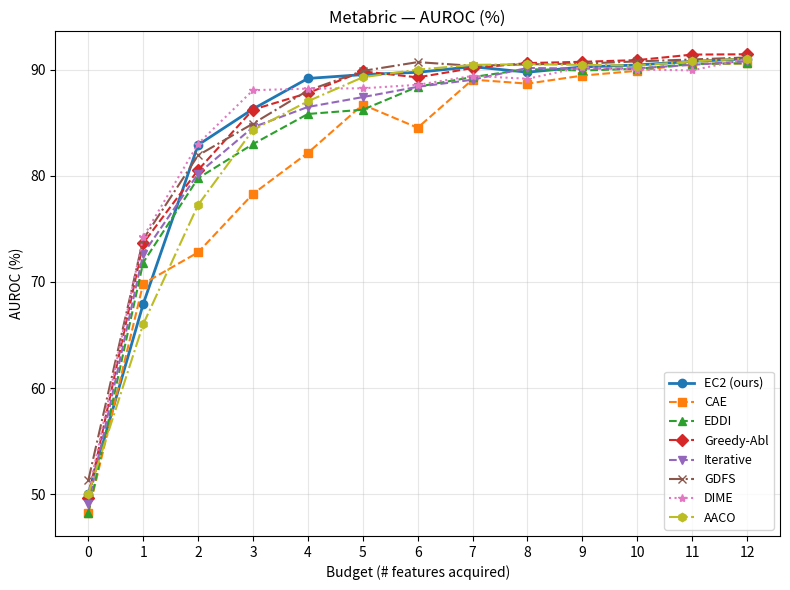

Recreate this plot in Python. (Note: this script raises an exception after producing the figure.)
"""
Metabric: AUROC and Accuracy vs. budget.
EC2 (ours) vs. baselines — baselines use worst (min) across 3 seeds.
"""

import matplotlib.pyplot as plt

features = list(range(13))

# EC2 (ours) — converted to %
ec2_auroc = [50.00, 67.91, 82.92, 86.31, 89.19, 89.55, 89.77, 90.30, 89.78, 90.27, 90.46, 90.80, 91.04]
ec2_acc   = [33.51, 46.07, 58.64, 62.30, 64.40, 68.59, 65.97, 69.11, 70.16, 70.16, 71.20, 71.73, 69.11]

# CAE
cae_auroc = [48.21, 69.83, 72.79, 78.30, 82.17, 86.72, 84.54, 89.08, 88.70, 89.46, 89.91, 90.58, 90.60]
cae_acc   = [33.51, 41.36, 48.69, 50.79, 60.73, 59.69, 60.73, 67.02, 67.02, 68.59, 70.16, 70.68, 70.16]

# EDDI
eddi_auroc = [48.21, 71.83, 79.78, 83.00, 85.84, 86.24, 88.41, 89.32, 90.07, 89.94, 90.10, 90.56, 90.62]
eddi_acc   = [33.51, 37.70, 55.50, 57.07, 60.21, 64.40, 68.06, 70.68, 72.25, 69.63, 69.11, 69.11, 67.02]

# Greedy Ablation
ga_auroc = [49.65, 73.65, 80.55, 86.25, 87.81, 89.86, 89.29, 90.17, 90.64, 90.76, 90.92, 91.44, 91.47]
ga_acc   = [33.51, 40.84, 55.50, 62.30, 69.11, 67.54, 65.97, 66.49, 68.59, 67.54, 71.73, 69.11, 69.63]

# Iterative
iter_auroc = [49.05, 72.64, 80.21, 84.59, 86.50, 87.43, 88.40, 89.07, 90.18, 90.11, 90.15, 90.47, 90.82]
iter_acc   = [33.51, 44.50, 53.40, 57.59, 61.78, 63.35, 67.02, 68.59, 68.06, 70.16, 69.63, 69.63, 68.06]

# GDFS — single run
gdfs_auroc = [51.29, 74.02, 81.94, 84.93, 88.05, 89.90, 90.73, 90.38, 90.52, 90.59, 90.80, 90.98, 91.17]
gdfs_acc   = [33.51, 46.07, 56.02, 63.87, 68.06, 74.87, 71.73, 70.68, 69.11, 69.63, 70.68, 71.20, 71.73]

# DIME
dime_auroc = [50.00, 74.23, 83.03, 88.08, 88.23, 88.26, 88.59, 89.43, 89.16, 90.27, 90.03, 89.95, 91.05]
dime_acc   = [33.51, 41.88, 60.21, 67.02, 65.97, 65.97, 62.30, 63.87, 62.83, 67.54, 69.63, 68.59, 68.06]

# AACO (seed 0)
aaco_auroc = [50.00, 66.01, 77.26, 84.33, 87.04, 89.30, 90.02, 90.47, 90.53, 90.47, 90.40, 90.80, 91.06]
aaco_acc   = [33.51, 44.50, 52.36, 54.97, 59.69, 68.06, 71.20, 72.77, 71.20, 70.68, 69.63, 72.25, 71.73]

fig, ax = plt.subplots(figsize=(8, 6))

ax.plot(features, ec2_auroc,  marker="o", linewidth=2, label="EC2 (ours)",          color="tab:blue")
ax.plot(features, cae_auroc,  marker="s", linewidth=1.5, label="CAE",        color="tab:orange",  linestyle="--")
ax.plot(features, eddi_auroc, marker="^", linewidth=1.5, label="EDDI",       color="tab:green",   linestyle="--")
ax.plot(features, ga_auroc,   marker="D", linewidth=1.5, label="Greedy-Abl", color="tab:red",     linestyle="--")
ax.plot(features, iter_auroc, marker="v", linewidth=1.5, label="Iterative",  color="tab:purple",  linestyle="--")
ax.plot(features, gdfs_auroc, marker="x", linewidth=1.5, label="GDFS",              color="tab:brown",   linestyle="-.")
ax.plot(features, dime_auroc, marker="*", linewidth=1.5, label="DIME",              color="tab:pink",    linestyle=":")
ax.plot(features, aaco_auroc, marker="h", linewidth=1.5, label="AACO",             color="tab:olive",   linestyle="-.")

ax.set_xlabel("Budget (# features acquired)")
ax.set_ylabel("AUROC (%)")
ax.set_title("Metabric — AUROC (%)")
ax.set_xticks(features)
ax.legend(fontsize=9)
ax.grid(True, alpha=0.3)

fig.tight_layout()
out_path = "scripts/metabric_comparison.png"
fig.savefig(out_path, dpi=150, bbox_inches="tight")
print(f"Saved to {out_path}")
